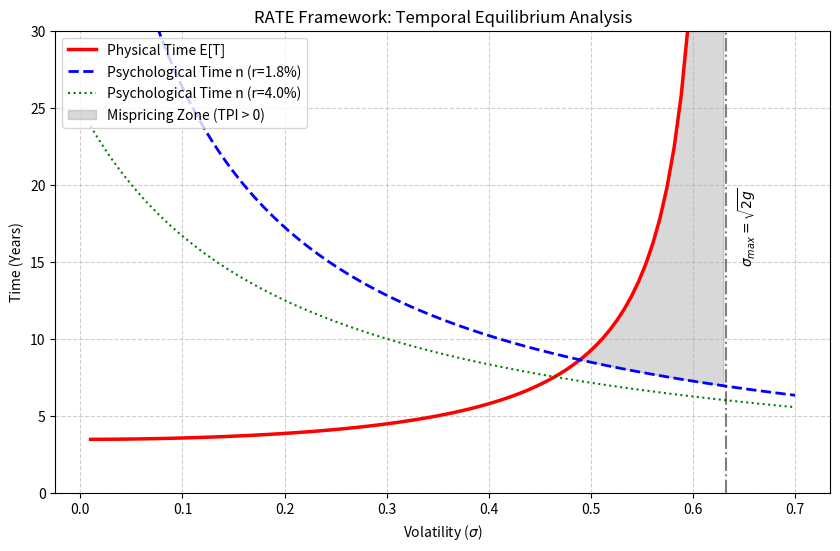

The matplotlib source for this figure:
# -*- coding: utf-8 -*-
"""
RATE Framework Calculation Engine
功能：计算心理时间(n)、物理时间(E[T])及时间悖论指数(TPI)
"""

import numpy as np
import matplotlib.pyplot as plt

# ==========================================
# 1. 模型函数定义
# ==========================================

def calc_psychological_time(r, sigma, risk_coeff=0.2):
    """
    计算心理时间 n (基于 ZZ-CAPM)
    公式: k = r + c(sigma), n = 1/k
    """
    k = r + risk_coeff * sigma
    return 1.0 / (k + 1e-6) # 防止分母为0

def calc_physical_time(g, sigma, M=2.0):
    """
    计算物理时间 E[T] (基于 GBM 首达时间)
    公式: E[T] = ln(M) / (g - 0.5 * sigma^2)
    """
    mu_geo = g - 0.5 * sigma**2
    
    # 物理极限判定：若几何增长率非正，时间趋于无穷
    if mu_geo <= 0:
        return np.inf 
    else:
        return np.log(M) / mu_geo

# ==========================================
# 2. 参数设定 (基准情景)
# ==========================================
g_nominal = 0.20      # 名义增长率 20%
target_multiple = 2.0 # 目标倍数：2倍
r_low = 0.018         # 低利率环境 1.8%
r_high = 0.040        # 常态利率环境 4.0%

# 波动率扫描区间：1% 到 70%
sigma_range = np.linspace(0.01, 0.70, 100)

# ==========================================
# 3. 计算过程
# ==========================================
# 心理时间 (不同利率环境)
n_low = [calc_psychological_time(r_low, s) for s in sigma_range]
n_high = [calc_psychological_time(r_high, s) for s in sigma_range]

# 物理时间 (与利率无关)
et_curve = [calc_physical_time(g_nominal, s, target_multiple) for s in sigma_range]

# ==========================================
# 4. 绘图输出
# ==========================================
plt.figure(figsize=(10, 6))

# 物理时间曲线
plt.plot(sigma_range, et_curve, 'r-', linewidth=2.5, label='Physical Time E[T]')

# 心理时间曲线
plt.plot(sigma_range, n_low, 'b--', linewidth=2, label=f'Psychological Time n (r={r_low:.1%})')
plt.plot(sigma_range, n_high, 'g:', linewidth=1.5, label=f'Psychological Time n (r={r_high:.1%})')

# 物理边界线
sigma_max = np.sqrt(2 * g_nominal)
plt.axvline(x=sigma_max, color='k', linestyle='-.', alpha=0.5)
plt.text(sigma_max + 0.01, 15, r'$\sigma_{max}=\sqrt{2g}$', rotation=90)

# 标注错配区域 (TPI > 0)
idx_cross = np.argwhere(np.diff(np.sign(np.array(n_low) - np.array(et_curve)))).flatten()
if len(idx_cross) > 0:
    cross_sigma = sigma_range[idx_cross]
    plt.fill_between(sigma_range, et_curve, n_low, 
                     where=(sigma_range > cross_sigma) & (sigma_range < sigma_max),
                     color='gray', alpha=0.3, label='Mispricing Zone (TPI > 0)')

plt.title('RATE Framework: Temporal Equilibrium Analysis')
plt.xlabel('Volatility ($\sigma$)')
plt.ylabel('Time (Years)')
plt.ylim(0, 30)
plt.legend(loc='upper left')
plt.grid(True, linestyle='--', alpha=0.6)

plt.show()
